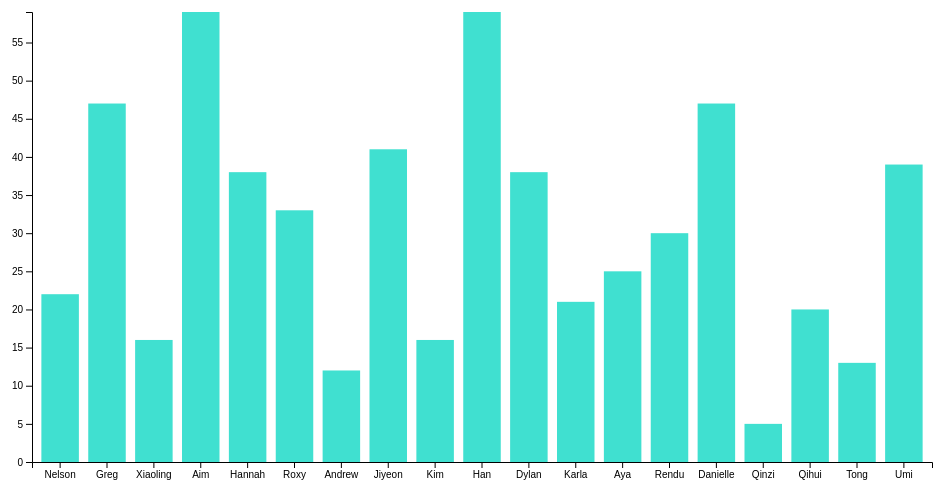
D3 v4 page, settled after 360 driven frames (6 s of simulated time); the page loaded 1 data file(s).


		var margin = {top:20, right:20, bottom: 30, left:40},
			width = 960 - margin.left - margin.right,
			height = 500 - margin.top - margin.bottom;

		var x = d3.scaleBand()	//for categorical dimension
					.range([0, width])
					.padding(0.2);
		var y = d3.scaleLinear()
					.range([height, 0]);

		var svg = d3.select("body").append("svg")
			.attr("width", width + margin.left +margin.right)
			.attr("height", height + margin.top +margin.bottom)
			.append("g")
				.attr("transform", "translate(" + margin.left + "," + margin.top + ")");

		d3.csv("data.csv", function(error, data) {
			// everything happens here
			if (error) throw error;

			//this is Type Coercion
			data.forEach(function(d) {
				d.number = +d.number;
			});

			x.domain(data.map(function(d){ return d.student; }));
			y.domain([0, d3.max(data, function(d) {return d.number;} )]);

			svg.selectAll(".bar")
				.data(data)
				.enter().append("rect")
				.attr("class", "bar")
				.attr("x", function(d) { return x(d.student); })
				.attr("y", function(d) { return y(d.number); })
				.attr("width", x.bandwidth())
				.attr("height", function(d) {
					return height - y(d.number);
				});

			svg.append("g")
				.attr("transform", "translate(0," + height + ")")
				.call(d3.axisBottom(x));

			svg.append("g")
				.call(d3.axisLeft(y));
		});











	

### data: data.csv
student, number
Nelson, 22
Greg, 47
Xiaoling, 16
Aim, 59
Hannah, 38
Roxy, 33
Andrew, 12
Jiyeon, 41
Kim, 16
Han, 59
Dylan, 38
Karla, 21
Aya, 25
Rendu, 30
Danielle, 47
Qinzi, 5
Qihui, 20
Tong, 13
Umi, 39